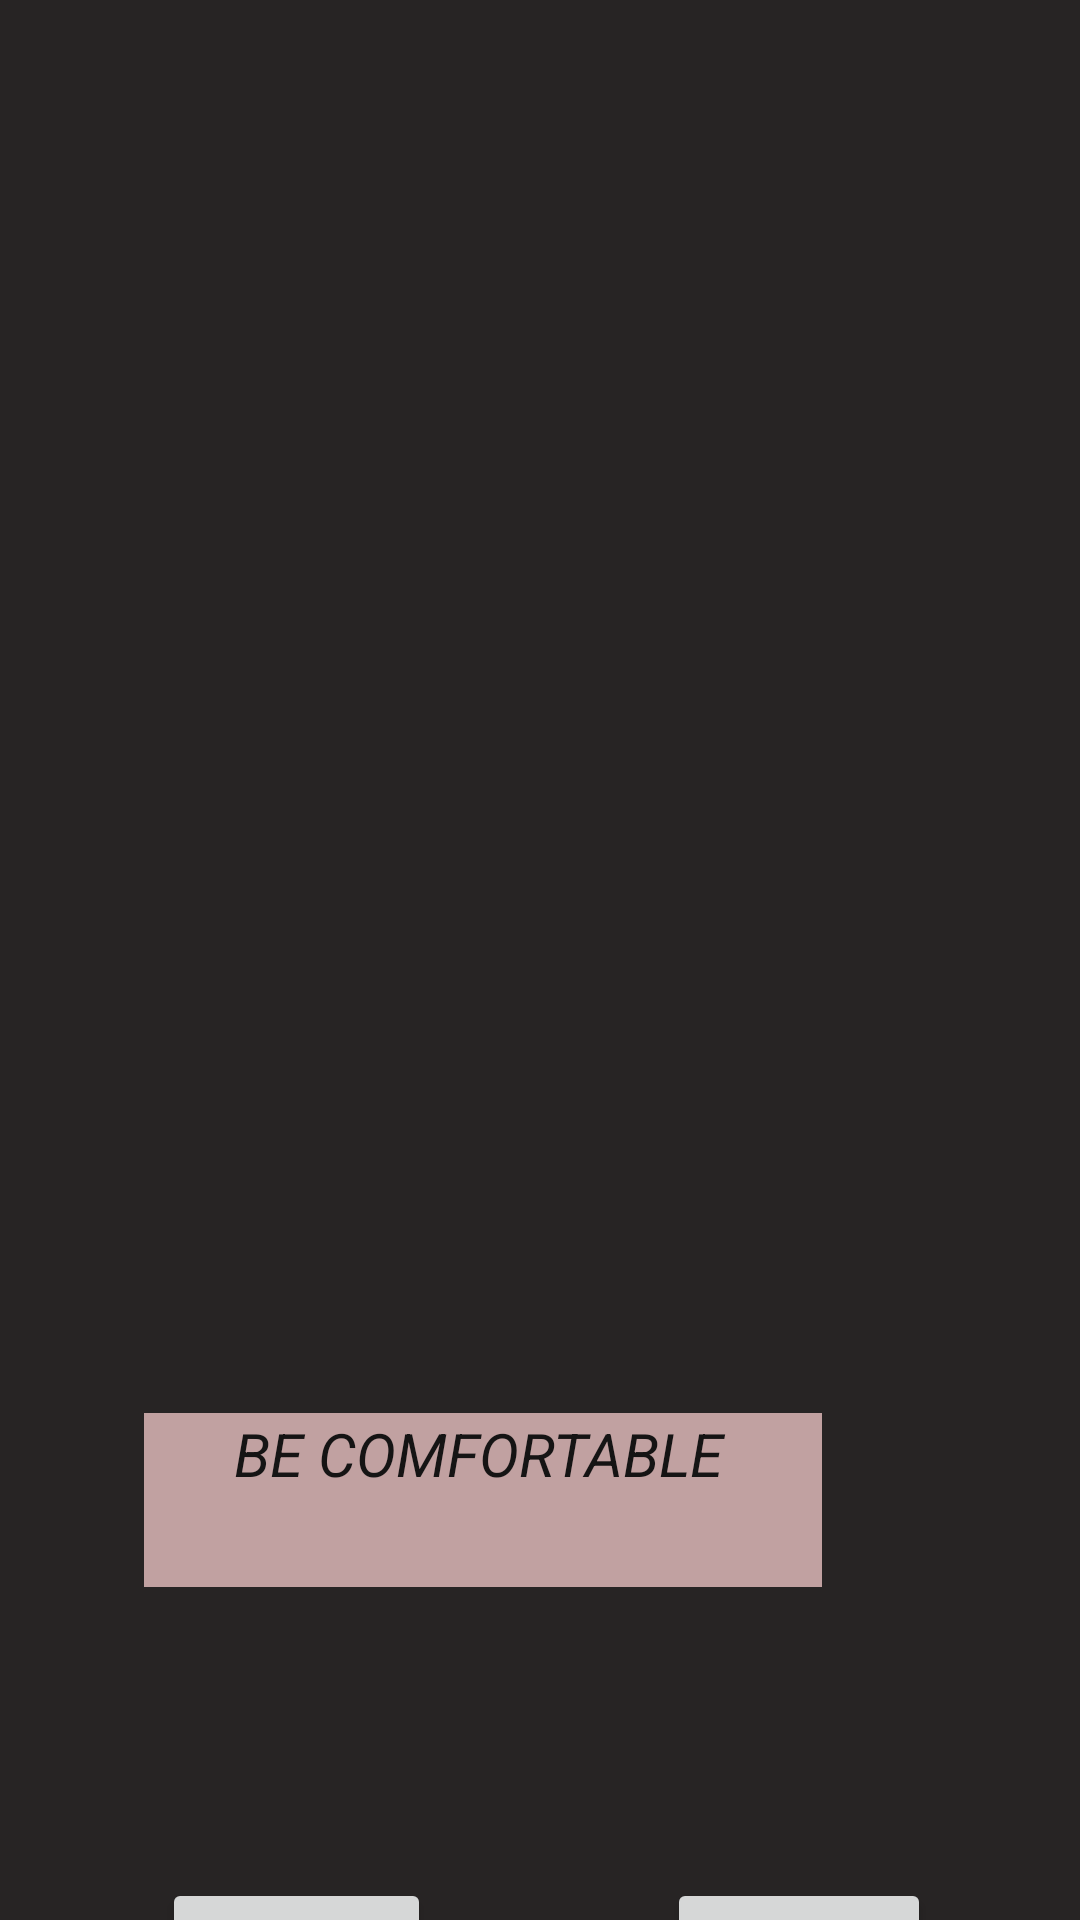

Write the Android layout XML for this screen, with the resource values it uses.
<!-- AndroidManifest.xml: application theme Theme.Pictureboook -->
<!-- res/layout/activity_main5.xml -->
<?xml version="1.0" encoding="utf-8"?>
<androidx.constraintlayout.widget.ConstraintLayout xmlns:android="http://schemas.android.com/apk/res/android"
    xmlns:app="http://schemas.android.com/apk/res-auto"
    xmlns:tools="http://schemas.android.com/tools"
    android:layout_width="match_parent"
    android:layout_height="match_parent"
    android:background="#AF5858"
    android:backgroundTint="#272424"
    tools:context=".MainActivity5">

    <ImageView
        android:id="@+id/imageView5"
        android:layout_width="362dp"
        android:layout_height="395dp"
        android:layout_marginStart="34dp"
        android:layout_marginTop="28dp"
        android:layout_marginEnd="16dp"
        app:layout_constraintEnd_toEndOf="parent"
        app:layout_constraintStart_toStartOf="parent"
        app:layout_constraintTop_toTopOf="parent"
        app:srcCompat="@drawable/wee" />

    <TextView
        android:id="@+id/tvcommy"
        android:layout_width="226dp"
        android:layout_height="58dp"
        android:layout_marginStart="74dp"
        android:layout_marginTop="48dp"
        android:layout_marginEnd="112dp"
        android:layout_marginBottom="97dp"
        android:background="#C1A1A1"
        android:text="      Be Comfortable"
        android:textAllCaps="true"
        android:textColor="#151414"
        android:textSize="20sp"
        android:textStyle="italic"
        app:layout_constraintBottom_toTopOf="@+id/BtnPrevious"
        app:layout_constraintEnd_toEndOf="parent"
        app:layout_constraintStart_toStartOf="parent"
        app:layout_constraintTop_toBottomOf="@+id/imageView5" />

    <Button
        android:id="@+id/BtnPrevious"
        android:layout_width="wrap_content"
        android:layout_height="wrap_content"
        android:layout_marginStart="54dp"
        android:layout_marginTop="97dp"
        android:text="Previous"
        app:layout_constraintStart_toStartOf="parent"
        app:layout_constraintTop_toBottomOf="@+id/tvcommy" />

    <Button
        android:id="@+id/BtnSend"
        android:layout_width="wrap_content"
        android:layout_height="wrap_content"
        android:layout_marginStart="95dp"
        android:layout_marginEnd="66dp"
        android:text="Next"
        app:layout_constraintBottom_toBottomOf="@+id/BtnPrevious"
        app:layout_constraintEnd_toEndOf="parent"
        app:layout_constraintStart_toEndOf="@+id/BtnPrevious"
        app:layout_constraintTop_toTopOf="@+id/BtnPrevious" />
</androidx.constraintlayout.widget.ConstraintLayout>
<!-- resources referenced by this layout -->
<resources>
  <style name="Theme.Pictureboook" parent="Theme.MaterialComponents.DayNight.DarkActionBar">
          
          <item name="colorPrimary">@color/purple_500</item>
          <item name="colorPrimaryVariant">@color/purple_700</item>
          <item name="colorOnPrimary">@color/white</item>
          
          <item name="colorSecondary">@color/teal_200</item>
          <item name="colorSecondaryVariant">@color/teal_700</item>
          <item name="colorOnSecondary">@color/black</item>
          
          <item name="android:statusBarColor" tools:targetApi="l">?attr/colorPrimaryVariant</item>
          
      </style>
  <!-- not gathered from this repository: default colours our renderer supplied (Android Studio template values) -->
  <color name="purple_500">#FF6200EE</color>
  <color name="purple_700">#FF3700B3</color>
  <color name="teal_200">#FF03DAC5</color>
  <color name="teal_700">#FF018786</color>
  <color name="black">#FF000000</color>
  <color name="white">#FFFFFFFF</color>
</resources>
